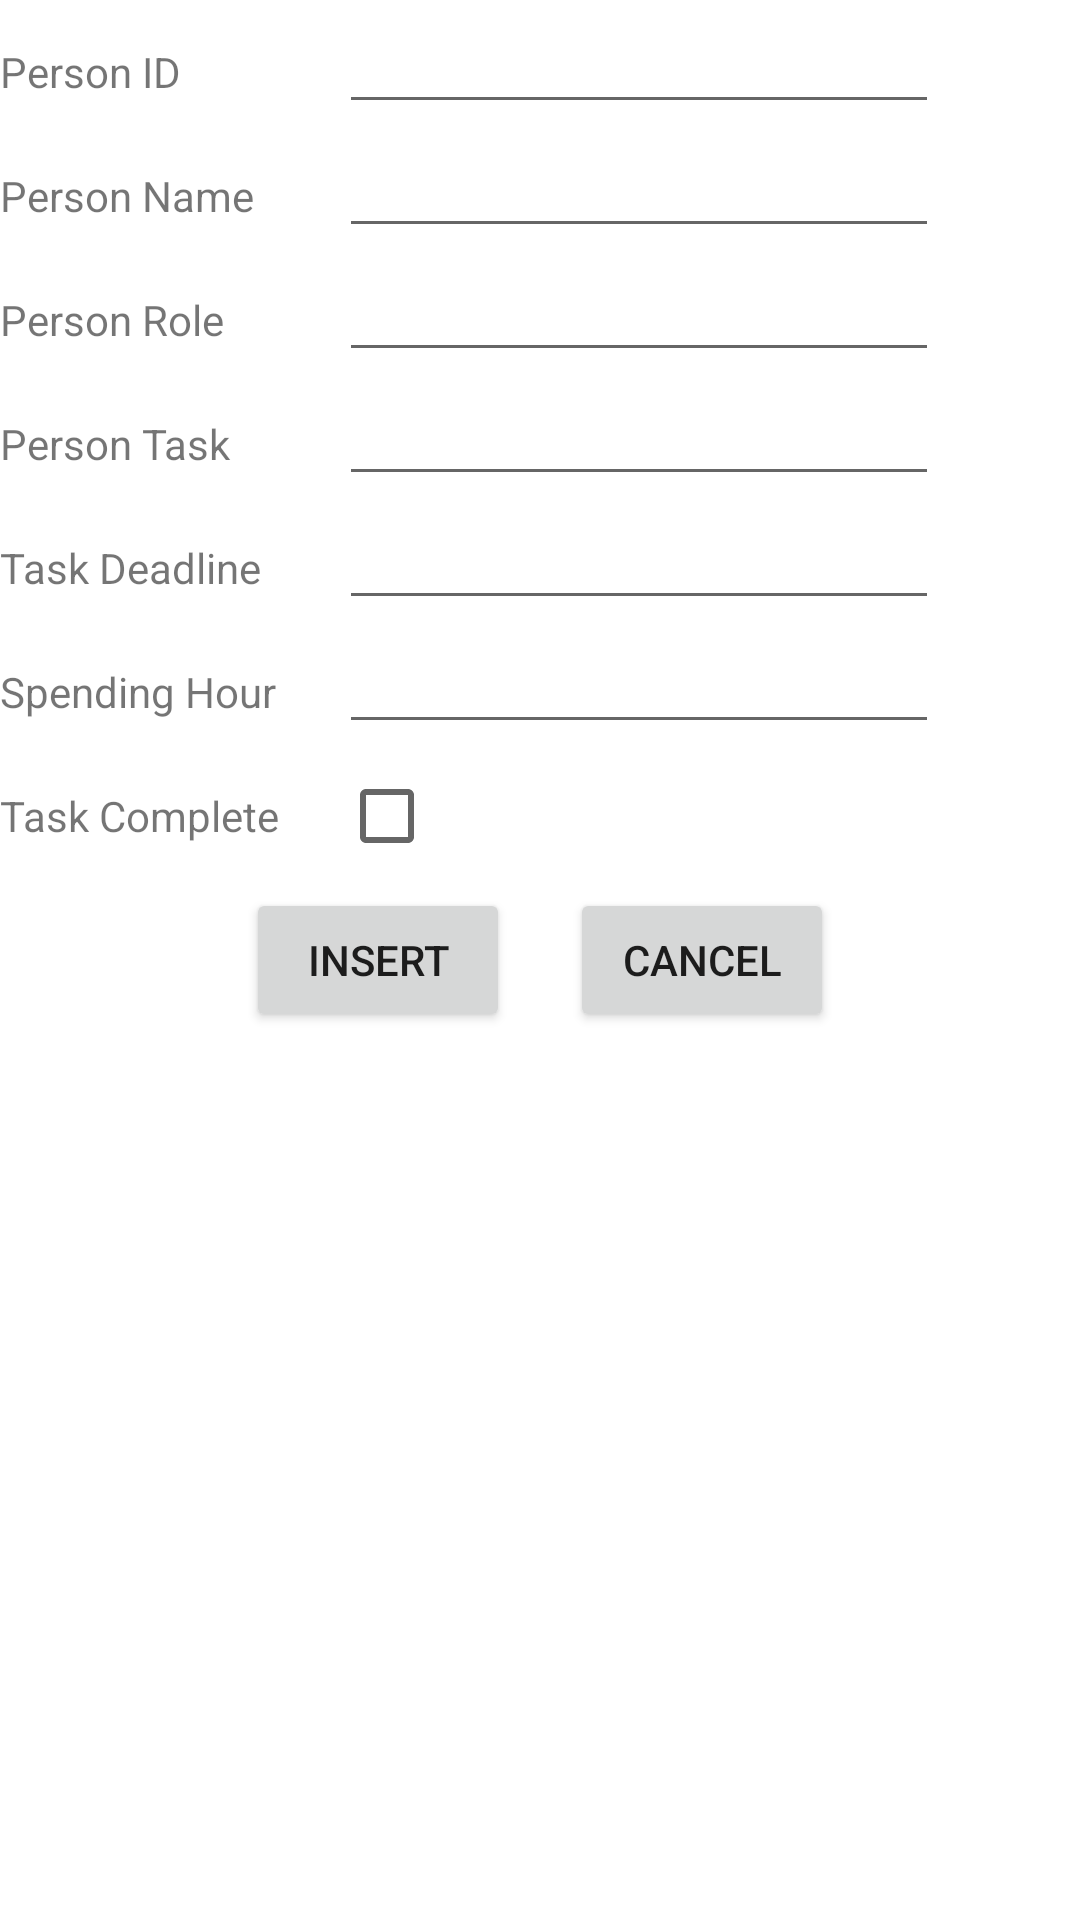

Here is an Android app screen rendered from its layout file. Give the layout XML and the strings, colors and styles it references.
<!-- AndroidManifest.xml: application theme Theme.PersonTaskApp -->
<!-- res/layout/add_activity.xml -->
<LinearLayout xmlns:android="http://schemas.android.com/apk/res/android"
    xmlns:app="http://schemas.android.com/apk/res-auto"
    xmlns:tools="http://schemas.android.com/tools"
    android:layout_width="match_parent"
    android:layout_height="match_parent"
    android:layout_marginStart="@dimen/linear_margin"
    android:layout_marginTop="@dimen/linear_margin"
    android:layout_marginEnd="@dimen/linear_margin"
    android:layout_marginBottom="@dimen/linear_margin"
    android:orientation="vertical"
    tools:context=".MainActivity">


    <TableLayout
        android:layout_width="match_parent"
        android:layout_height="wrap_content">

        <TableRow>

            <TextView
                android:layout_width="wrap_content"
                android:layout_height="wrap_content"
                android:layout_column="1"
                android:text="@string/person_id" />

            <EditText
                android:id="@+id/insert_id"
                android:layout_width="wrap_content"
                android:layout_height="wrap_content"
                android:layout_column="2"
                android:layout_marginStart="@dimen/layout_margin"
                android:layout_marginLeft="@dimen/layout_margin"
                android:width="@dimen/layout_width" />
        </TableRow>

        <TableRow>

            <TextView
                android:layout_width="wrap_content"
                android:layout_height="wrap_content"
                android:layout_column="1"
                android:text="@string/person_name" />

            <EditText

                android:id="@+id/insert_name"
                android:layout_width="200dp"
                android:layout_height="wrap_content"
                android:layout_marginStart="@dimen/layout_margin"
                android:layout_marginLeft="@dimen/layout_margin"
                android:width="@dimen/layout_width2" />
        </TableRow>

        <TableRow>

            <TextView
                android:layout_width="wrap_content"
                android:layout_height="wrap_content"
                android:layout_column="1"
                android:text="@string/person_role" />

            <EditText
                android:id="@+id/insert_role"
                android:layout_width="wrap_content"
                android:layout_height="wrap_content"
                android:layout_column="2"
                android:layout_marginStart="@dimen/layout_margin"
                android:layout_marginLeft="@dimen/layout_margin"
                android:width="@dimen/layout_width" />
        </TableRow>

        <TableRow>

            <TextView
                android:layout_width="wrap_content"
                android:layout_height="wrap_content"
                android:layout_column="1"
                android:text="@string/person_task" />

            <EditText
                android:id="@+id/insert_task"
                android:layout_width="wrap_content"
                android:layout_height="wrap_content"
                android:layout_column="2"
                android:layout_marginStart="@dimen/layout_margin"
                android:layout_marginLeft="@dimen/layout_margin"
                android:width="@dimen/layout_width" />
        </TableRow>

        <TableRow>

            <TextView
                android:layout_width="wrap_content"
                android:layout_height="wrap_content"
                android:layout_column="1"
                android:text="@string/task_deadline" />

            <EditText
                android:id="@+id/insert_deadline"
                android:layout_width="wrap_content"
                android:layout_height="wrap_content"
                android:layout_column="2"
                android:layout_marginStart="@dimen/layout_margin"
                android:layout_marginLeft="@dimen/layout_margin"
                android:width="@dimen/layout_width" />
        </TableRow>

        <TableRow>

            <TextView
                android:layout_width="wrap_content"
                android:layout_height="wrap_content"
                android:layout_column="1"
                android:text="@string/spending_hour" />

            <EditText
                android:id="@+id/insert_spend"
                android:layout_width="wrap_content"
                android:layout_height="wrap_content"
                android:layout_column="2"
                android:layout_marginStart="@dimen/layout_margin"
                android:layout_marginLeft="@dimen/layout_margin"
                android:width="@dimen/layout_width" />
        </TableRow>

        <TableRow>

            <TextView
                android:layout_width="wrap_content"
                android:layout_height="wrap_content"
                android:layout_column="1"
                android:text="Task Complete" />

            <CheckBox
                android:id="@+id/cb_complete"
                android:layout_width="wrap_content"
                android:layout_height="wrap_content"
                android:layout_column="2"
                android:layout_marginStart="@dimen/layout_margin"
                android:layout_marginLeft="@dimen/layout_margin"
                android:width="@dimen/layout_width" />
        </TableRow>


    </TableLayout>

    <LinearLayout
        android:layout_width="wrap_content"
        android:layout_height="wrap_content"
        android:layout_gravity="center"
        android:orientation="horizontal">

        <Button
            android:id="@+id/btn_insert"
            android:layout_width="wrap_content"
            android:layout_height="wrap_content"
            android:text="@string/insert_btn" />

        <Button
            android:id="@+id/btn_cancel"
            android:layout_width="wrap_content"
            android:layout_height="wrap_content"
            android:layout_marginLeft="@dimen/layout_margin"
            android:text="@string/cancel_btn" />

    </LinearLayout>
</LinearLayout>
<!-- resources referenced by this layout -->
<resources>
  <dimen name="layout_margin">20dp</dimen>
  <dimen name="layout_width">200dp</dimen>
  <dimen name="layout_width2">150dp</dimen>
  
      //custom list
  <dimen name="linear_margin">20dp</dimen>
  <string name="cancel_btn">CANCEL</string>
  <string name="insert_btn">INSERT</string>
  <string name="person_id">Person ID</string>
  <string name="person_name">Person Name</string>
  <string name="person_role">Person Role</string>
  <string name="person_task">Person Task</string>
  <string name="spending_hour">Spending Hour</string>
  <string name="task_deadline">Task Deadline</string>
  <style name="Theme.PersonTaskApp" parent="Theme.MaterialComponents.DayNight.DarkActionBar">
          
          <item name="colorPrimary">@color/purple_500</item>
          <item name="colorPrimaryVariant">@color/purple_700</item>
          <item name="colorOnPrimary">@color/white</item>
          
          <item name="colorSecondary">@color/teal_200</item>
          <item name="colorSecondaryVariant">@color/teal_700</item>
          <item name="colorOnSecondary">@color/black</item>
          
          <item name="android:statusBarColor" tools:targetApi="l">?attr/colorPrimaryVariant</item>
          
      </style>
  <color name="purple_500">#FF6200EE</color>
  <color name="purple_700">#FF3700B3</color>
  <color name="white">#FFFFFFFF</color>
  <color name="teal_200">#FF03DAC5</color>
  <color name="teal_700">#FF018786</color>
  <color name="black">#FF000000</color>
</resources>
